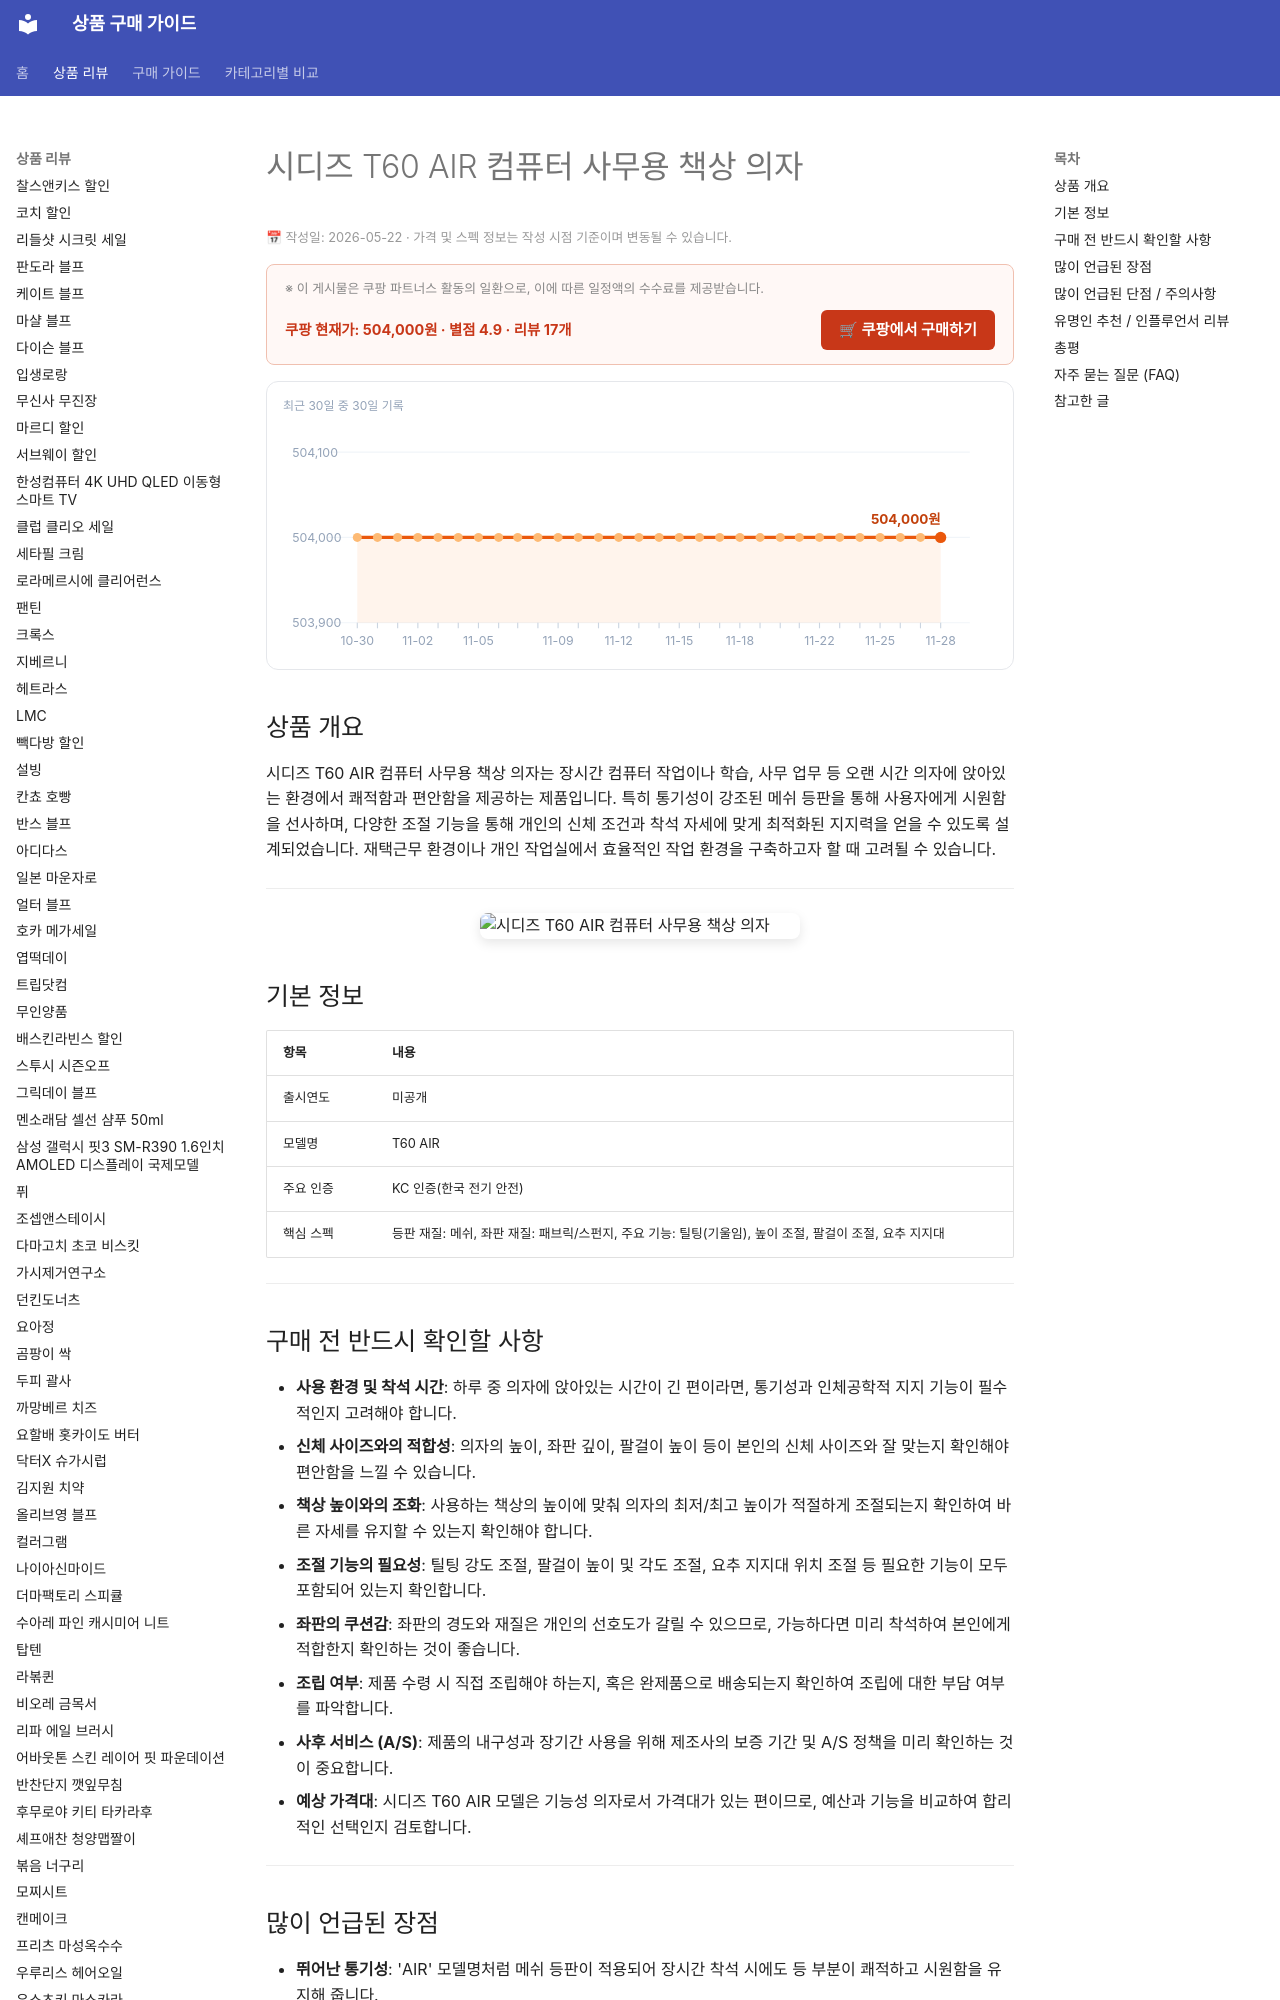

repository: buysense/product-research-wiki · page: products/sidiz-t60-air-computer-office-chair/index.html · generator: mkdocs

---
image: https://thumbnail.coupangcdn.com/thumbnails/remote/492x492ex/image/vendor_inventory/4697/bcdb879855b0a7a475e00c4bb453757b19218bf4463678b1889aa2a3ad29.jpg
title: 시디즈 T60 AIR 컴퓨터 사무용 책상 의자 구매 가이드
date: 2026-05-22
description: 시디즈 T60 AIR 컴퓨터 사무용 책상 의자는 장시간 착석 환경에서 쾌적함과 편안함을 제공하며, 재택근무, 학습, 사무용으로 적합한 의자입니다.
contentUpdated: 2026-05-22
---
<!-- bs:jsonld -->
<script type="application/ld+json">
{
  "@context": "https://schema.org",
  "@type": "Product",
  "name": "시디즈 T60 AIR 컴퓨터 사무용 책상 의자",
  "image": [
    "https://thumbnail.coupangcdn.com/thumbnails/remote/492x492ex/image/vendor_inventory/4697/bcdb879855b0a7a475e00c4bb453757b19218bf4463678b1889aa2a3ad29.jpg",
    "https://thumbnail.coupangcdn.com/thumbnails/remote/492x492ex/image/vendor_inventory/cfd7/0b66573e791974ad9b038ddead54011d6a27e767da1042ec8ff0ff0c87b8.jpg"
  ],
  "offers": {
    "@type": "Offer",
    "priceCurrency": "KRW",
    "price": "504000",
    "url": "https://link.coupang.com/a/dXaLSghjuC",
    "availability": "https://schema.org/InStock",
    "priceValidUntil": "2026-12-05"
  },
  "aggregateRating": {
    "@type": "AggregateRating",
    "ratingValue": 4.9,
    "reviewCount": 17,
    "bestRatin
